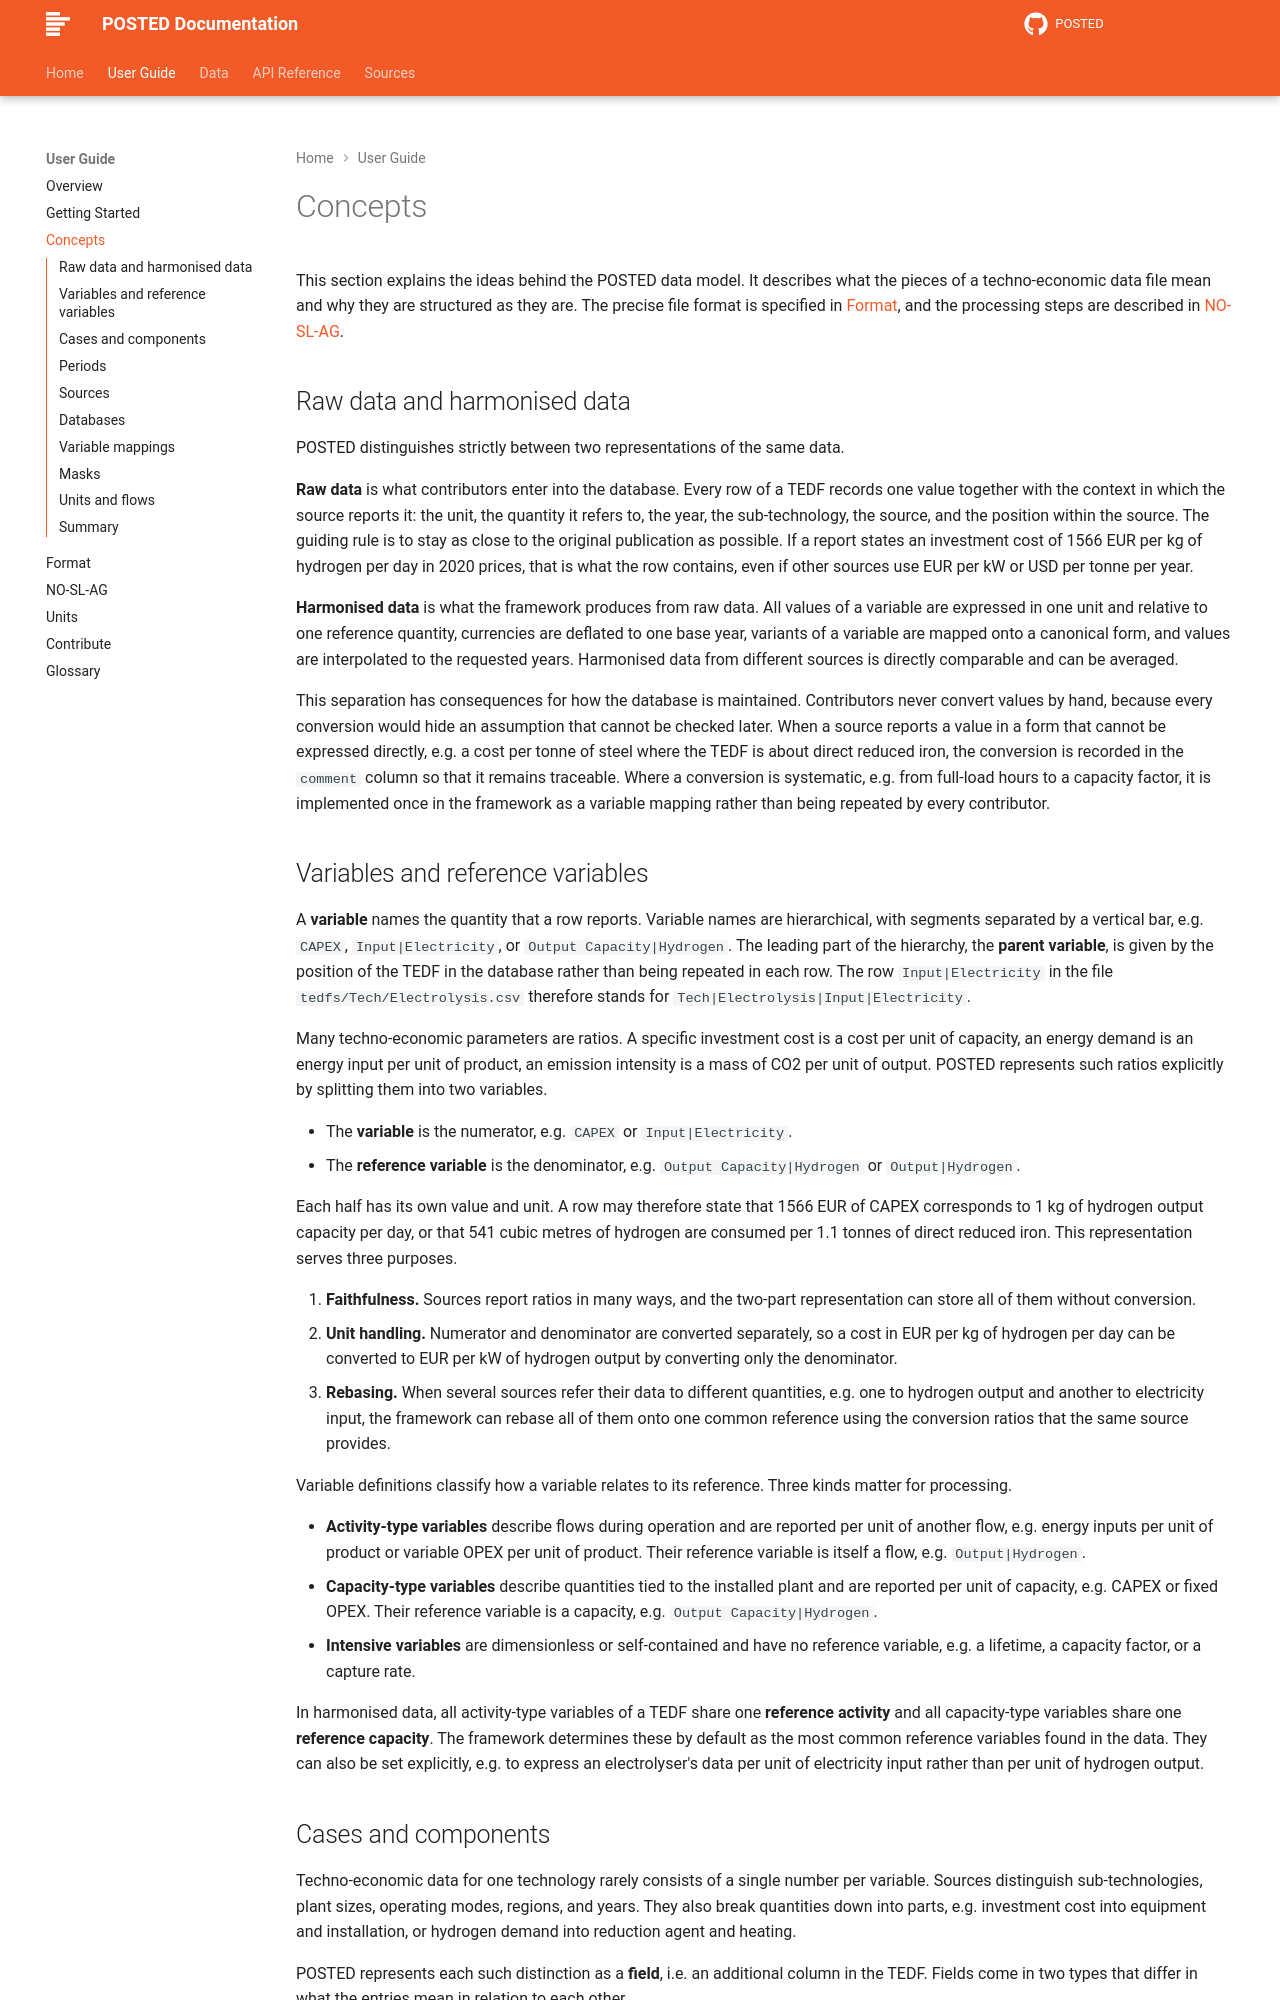

repository: PhilippVerpoort/posted · page: latest/guide/concepts/index.html · generator: mkdocs

---
title: Concepts
---

# Concepts

This section explains the ideas behind the POSTED data model. It describes what the pieces of a techno-economic data file mean and why they are structured as they are. The precise file format is specified in [Format](format.md), and the processing steps are described in [NO-SL-AG](noslag.md).

## Raw data and harmonised data

POSTED distinguishes strictly between two representations of the same data.

**Raw data** is what contributors enter into the database. Every row of a TEDF records one value together with the context in which the source reports it: the unit, the quantity it refers to, the year, the sub-technology, the source, and the position within the source. The guiding rule is to stay as close to the original publication as possible. If a report states an investment cost of 1566 EUR per kg of hydrogen per day in 2020 prices, that is what the row contains, even if other sources use EUR per kW or USD per tonne per year.

**Harmonised data** is what the framework produces from raw data. All values of a variable are expressed in one unit and relative to one reference quantity, currencies are deflated to one base year, variants of a variable are mapped onto a canonical form, and values are interpolated to the requested years. Harmonised data from different sources is directly comparable and can be averaged.

This separation has consequences for how the database is maintained. Contributors never convert values by hand, because every conversion would hide an assumption that cannot be checked later. When a source reports a value in a form that cannot be expressed directly, e.g. a cost per tonne of steel where the TEDF is about direct reduced iron, the conversion is recorded in the `comment` column so that it remains traceable. Where a conversion is systematic, e.g. from full-load hours to a capacity factor, it is implemented once in the framework as a variable mapping rather than being repeated by every contributor.

## Variables and reference variables

A **variable** names the quantity that a row reports. Variable names are hierarchical, with segments separated by a vertical bar, e.g. `CAPEX`, `Input|Electricity`, or `Output Capacity|Hydrogen`. The leading part of the hierarchy, the **parent variable**, is given by the position of the TEDF in the database rather than being repeated in each row. The row `Input|Electricity` in the file `tedfs/Tech/Electrolysis.csv` therefore stands for `Tech|Electrolysis|Input|Electricity`.

Many techno-economic parameters are ratios. A specific investment cost is a cost per unit of capacity, an energy demand is an energy input per unit of product, an emission intensity is a mass of CO2 per unit of output. POSTED represents such ratios explicitly by splitting them into two variables.

* The **variable** is the numerator, e.g. `CAPEX` or `Input|Electricity`.
* The **reference variable** is the denominator, e.g. `Output Capacity|Hydrogen` or `Output|Hydrogen`.

Each half has its own value and unit. A row may therefore state that 1566 EUR of CAPEX corresponds to 1 kg of hydrogen output capacity per day, or that 541 cubic metres of hydrogen are consumed per 1.1 tonnes of direct reduced iron. This representation serves three purposes.

1. **Faithfulness.** Sources report ratios in many ways, and the two-part representation can store all of them without conversion.
2. **Unit handling.** Numerator and denominator are converted separately, so a cost in EUR per kg of hydrogen per day can be converted to EUR per kW of hydrogen output by converting only the denominator.
3. **Rebasing.** When several sources refer their data to different quantities, e.g. one to hydrogen output and another to electricity input, the framework can rebase all of them onto one common reference using the conversion ratios that the same source provides.

Variable definitions classify how a variable relates to its reference. Three kinds matter for processing.

* **Activity-type variables** describe flows during operation and are reported per unit of another flow, e.g. energy inputs per unit of product or variable OPEX per unit of product. Their reference variable is itself a flow, e.g. `Output|Hydrogen`.
* **Capacity-type variables** describe quantities tied to the installed plant and are reported per unit of capacity, e.g. CAPEX or fixed OPEX. Their reference variable is a capacity, e.g. `Output Capacity|Hydrogen`.
* **Intensive variables** are dimensionless or self-contained and have no reference variable, e.g. a lifetime, a capacity factor, or a capture rate.

In harmonised data, all activity-type variables of a TEDF share one **reference activity** and all capacity-type variables share one **reference capacity**. The framework determines these by default as the most common reference variables found in the data. They can also be set explicitly, e.g. to express an electrolyser's data per unit of electricity input rather than per unit of hydrogen output.
